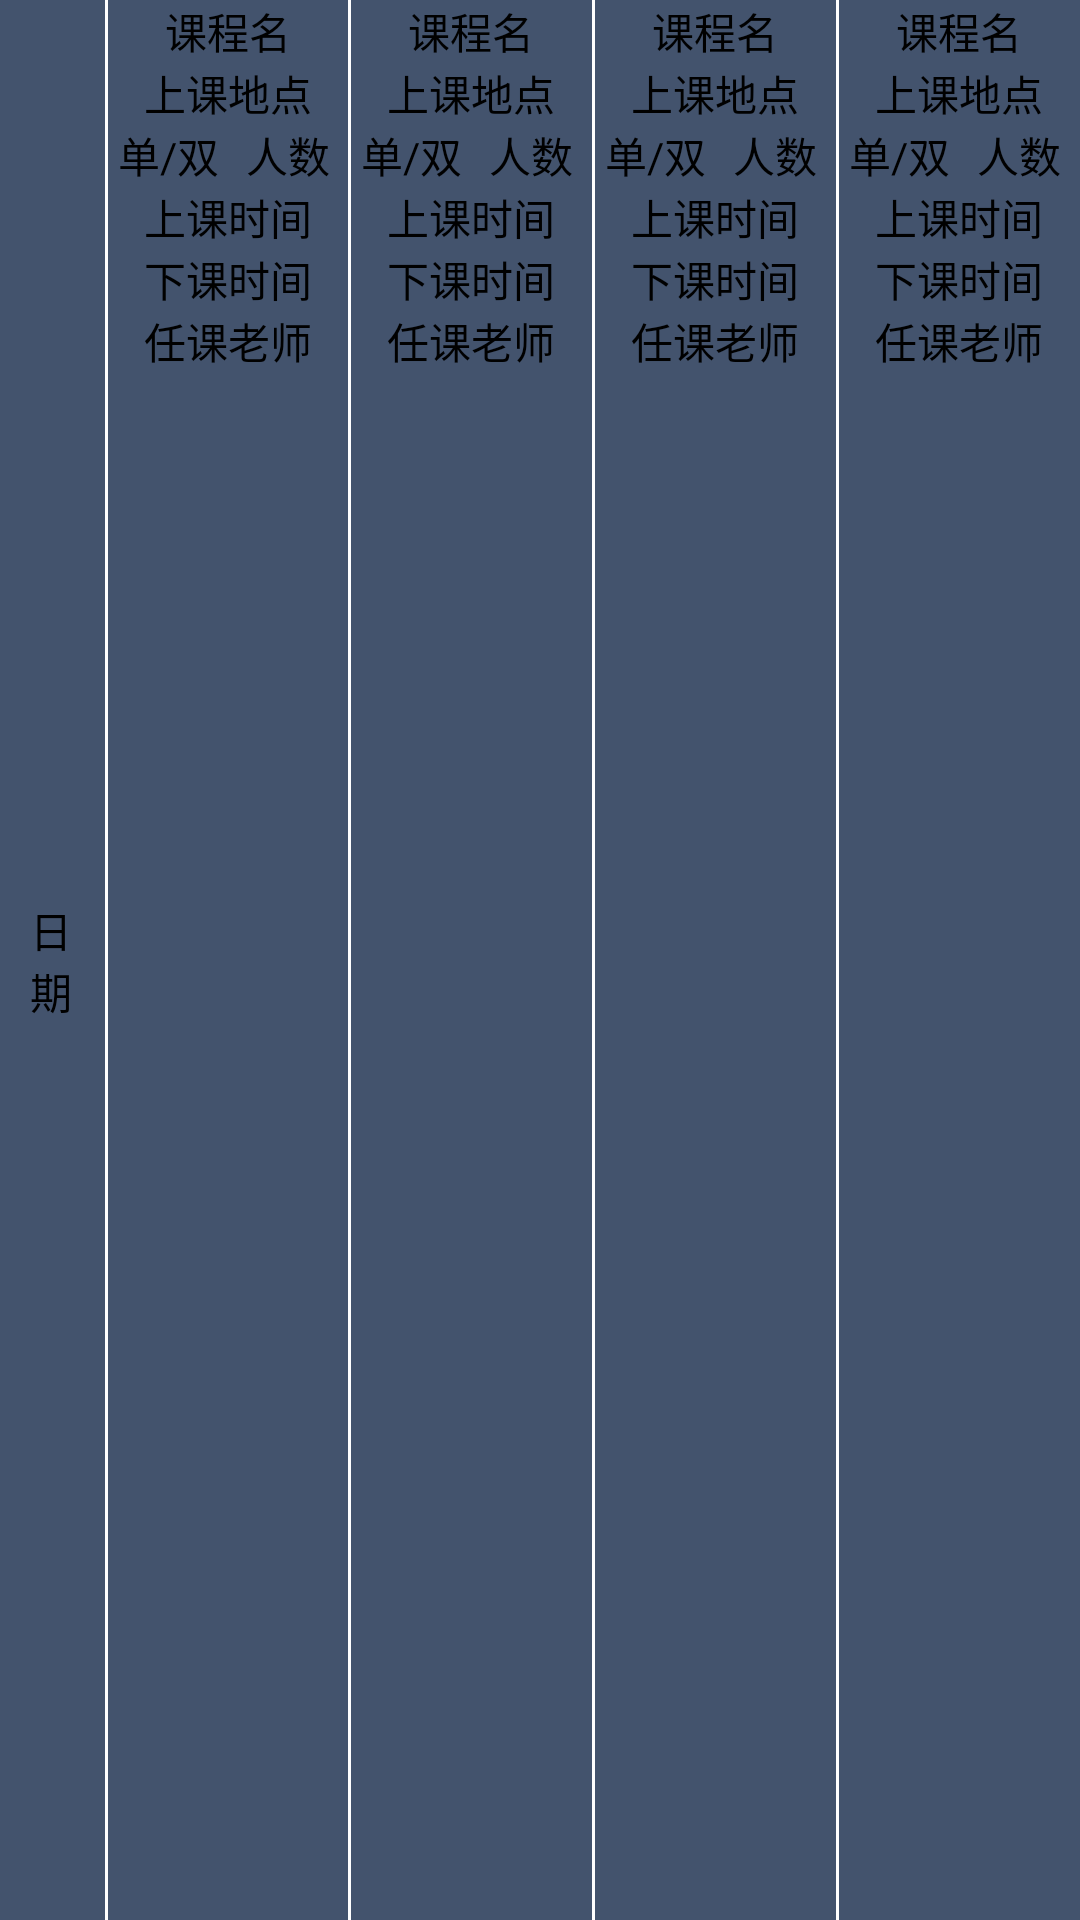

Here is an Android app screen rendered from its layout file. Give the layout XML and the strings, colors and styles it references.
<!-- AndroidManifest.xml: application theme android:Theme.NoTitleBar.Fullscreen -->
<!-- res/layout/listview_class.xml -->
<?xml version="1.0" encoding="utf-8"?>
<LinearLayout xmlns:android="http://schemas.android.com/apk/res/android"
              android:layout_width="match_parent"
              android:layout_height="wrap_content"
              android:background="#43536d"
              android:orientation="horizontal">

    <TextView
        android:id="@+id/tv_date"
        android:layout_width="15dp"
        android:layout_height="match_parent"
        android:layout_marginLeft="10dp"
        android:layout_marginRight="10dp"
        android:ems="1"
        android:gravity="center_vertical"
        android:text="日期"
        android:textColor="@color/yellow"/>

    <View
        android:layout_width="1dp"
        android:layout_height="match_parent"
        android:background="#fff"
        ></View>

    <LinearLayout
        android:id="@+id/ll_part_1"
        android:layout_width="0dp"
        android:layout_height="wrap_content"
        android:layout_weight="5"
        android:orientation="vertical">

        <TextView
            android:id="@+id/tv_class_name_1"
            android:layout_width="match_parent"
            android:layout_height="wrap_content"
            android:text="课程名"
            android:textAlignment="center"
            android:textColor="@color/yellow"/>

        <TextView
            android:id="@+id/tv_class_site_1"
            android:layout_width="match_parent"
            android:layout_height="wrap_content"
            android:text="上课地点"
            android:textAlignment="center"
            android:textColor="@color/yellow"/>

        <LinearLayout
            android:layout_width="match_parent"
            android:layout_height="wrap_content"
            android:orientation="horizontal">

            <TextView
                android:id="@+id/tv_class_oe_1"
                style="@style/class_number_oe"
                android:text="单/双"
                android:textColor="@color/yellow"/>

            <TextView
                android:id="@+id/tv_class_number_1"
                style="@style/class_number_oe"
                android:text="人数"
                android:textColor="@color/yellow"/>
        </LinearLayout>

        <TextView
            android:id="@+id/tv_class_start_1"
            android:layout_width="match_parent"
            android:layout_height="wrap_content"
            android:text="上课时间"
            android:textAlignment="center"
            android:textColor="@color/yellow"/>

        <TextView
            android:id="@+id/tv_class_end_1"
            android:layout_width="match_parent"
            android:layout_height="wrap_content"
            android:text="下课时间"
            android:textAlignment="center"
            android:textColor="@color/yellow"/>

        <TextView
            android:id="@+id/tv_class_teacher_1"
            android:layout_width="match_parent"
            android:layout_height="wrap_content"
            android:text="任课老师"
            android:textAlignment="center"
            android:textColor="@color/yellow"/>
    </LinearLayout>

    <View
        android:layout_width="1dp"
        android:layout_height="match_parent"
        android:background="#fff"
        ></View>

    <LinearLayout
        android:id="@+id/ll_part_2"
        android:layout_width="0dp"
        android:layout_height="wrap_content"
        android:layout_weight="5"
        android:orientation="vertical">

        <TextView
            android:id="@+id/tv_class_name_2"
            android:layout_width="match_parent"
            android:layout_height="wrap_content"
            android:text="课程名"
            android:textAlignment="center"
            android:textColor="@color/yellow"/>

        <TextView
            android:id="@+id/tv_class_site_2"
            android:layout_width="match_parent"
            android:layout_height="wrap_content"
            android:text="上课地点"
            android:textAlignment="center"
            android:textColor="@color/yellow"/>

        <LinearLayout
            android:layout_width="match_parent"
            android:layout_height="wrap_content"
            android:orientation="horizontal">

            <TextView
                android:id="@+id/tv_class_oe_2"
                style="@style/class_number_oe"
                android:text="单/双"
                android:textColor="@color/yellow"/>

            <TextView
                android:id="@+id/tv_class_number_2"
                style="@style/class_number_oe"
                android:text="人数"
                android:textColor="@color/yellow"/>
        </LinearLayout>

        <TextView
            android:id="@+id/tv_class_start_2"
            android:layout_width="match_parent"
            android:layout_height="wrap_content"
            android:text="上课时间"
            android:textAlignment="center"
            android:textColor="@color/yellow"/>

        <TextView
            android:id="@+id/tv_class_end_2"
            android:layout_width="match_parent"
            android:layout_height="wrap_content"
            android:text="下课时间"
            android:textAlignment="center"
            android:textColor="@color/yellow"/>

        <TextView
            android:id="@+id/tv_class_teacher_2"
            android:layout_width="match_parent"
            android:layout_height="wrap_content"
            android:text="任课老师"
            android:textAlignment="center"
            android:textColor="@color/yellow"/>
    </LinearLayout>

    <View
        android:layout_width="1dp"
        android:layout_height="match_parent"
        android:background="#fff"
        ></View>

    <LinearLayout
        android:id="@+id/ll_part_3"
        android:layout_width="0dp"
        android:layout_height="wrap_content"
        android:layout_weight="5"
        android:orientation="vertical">

        <TextView
            android:id="@+id/tv_class_name_3"
            android:layout_width="match_parent"
            android:layout_height="wrap_content"
            android:text="课程名"
            android:textAlignment="center"
            android:textColor="@color/yellow"/>

        <TextView
            android:id="@+id/tv_class_site_3"
            android:layout_width="match_parent"
            android:layout_height="wrap_content"
            android:text="上课地点"
            android:textAlignment="center"
            android:textColor="@color/yellow"/>

        <LinearLayout
            android:layout_width="match_parent"
            android:layout_height="wrap_content"
            android:orientation="horizontal">

            <TextView
                android:id="@+id/tv_class_oe_3"
                style="@style/class_number_oe"
                android:text="单/双"
                android:textColor="@color/yellow"/>

            <TextView
                android:id="@+id/tv_class_number_3"
                style="@style/class_number_oe"
                android:text="人数"
                android:textColor="@color/yellow"/>
        </LinearLayout>

        <TextView
            android:id="@+id/tv_class_start_3"
            android:layout_width="match_parent"
            android:layout_height="wrap_content"
            android:text="上课时间"
            android:textAlignment="center"
            android:textColor="@color/yellow"/>

        <TextView
            android:id="@+id/tv_class_end_3"
            android:layout_width="match_parent"
            android:layout_height="wrap_content"
            android:text="下课时间"
            android:textAlignment="center"
            android:textColor="@color/yellow"/>

        <TextView
            android:id="@+id/tv_class_teacher_3"
            android:layout_width="match_parent"
            android:layout_height="wrap_content"
            android:text="任课老师"
            android:textAlignment="center"
            android:textColor="@color/yellow"/>
    </LinearLayout>

    <View
        android:layout_width="1dp"
        android:layout_height="match_parent"
        android:background="#fff"
        ></View>

    <LinearLayout
        android:id="@+id/ll_part_4"
        android:layout_width="0dp"
        android:layout_height="wrap_content"
        android:layout_weight="5"
        android:orientation="vertical">

        <TextView
            android:id="@+id/tv_class_name_4"
            android:layout_width="match_parent"
            android:layout_height="wrap_content"
            android:text="课程名"
            android:textAlignment="center"
            android:textColor="@color/yellow"/>

        <TextView
            android:id="@+id/tv_class_site_4"
            android:layout_width="match_parent"
            android:layout_height="wrap_content"
            android:text="上课地点"
            android:textAlignment="center"
            android:textColor="@color/yellow"/>

        <LinearLayout
            android:layout_width="match_parent"
            android:layout_height="wrap_content"
            android:orientation="horizontal">

            <TextView
                android:id="@+id/tv_class_oe_4"
                style="@style/class_number_oe"
                android:text="单/双"
                android:textColor="@color/yellow"/>

            <TextView
                android:id="@+id/tv_class_number_4"
                style="@style/class_number_oe"
                android:text="人数"
                android:textColor="@color/yellow"/>
        </LinearLayout>

        <TextView
            android:id="@+id/tv_class_start_4"
            android:layout_width="match_parent"
            android:layout_height="wrap_content"
            android:text="上课时间"
            android:textAlignment="center"
            android:textColor="@color/yellow"/>

        <TextView
            android:id="@+id/tv_class_end_4"
            android:layout_width="match_parent"
            android:layout_height="wrap_content"
            android:text="下课时间"
            android:textAlignment="center"
            android:textColor="@color/yellow"/>

        <TextView
            android:id="@+id/tv_class_teacher_4"
            android:layout_width="match_parent"
            android:layout_height="wrap_content"
            android:text="任课老师"
            android:textAlignment="center"
            android:textColor="@color/yellow"/>
    </LinearLayout>
</LinearLayout>
<!-- resources referenced by this layout -->
<resources>
  <color name="yellow">#000</color>
  <style name="class_number_oe">
          <item name="android:textAlignment">center</item>
          <item name="android:layout_width">0dp</item>
          <item name="android:layout_height">wrap_content</item>
          <item name="android:layout_weight">1</item>
      </style>
</resources>
